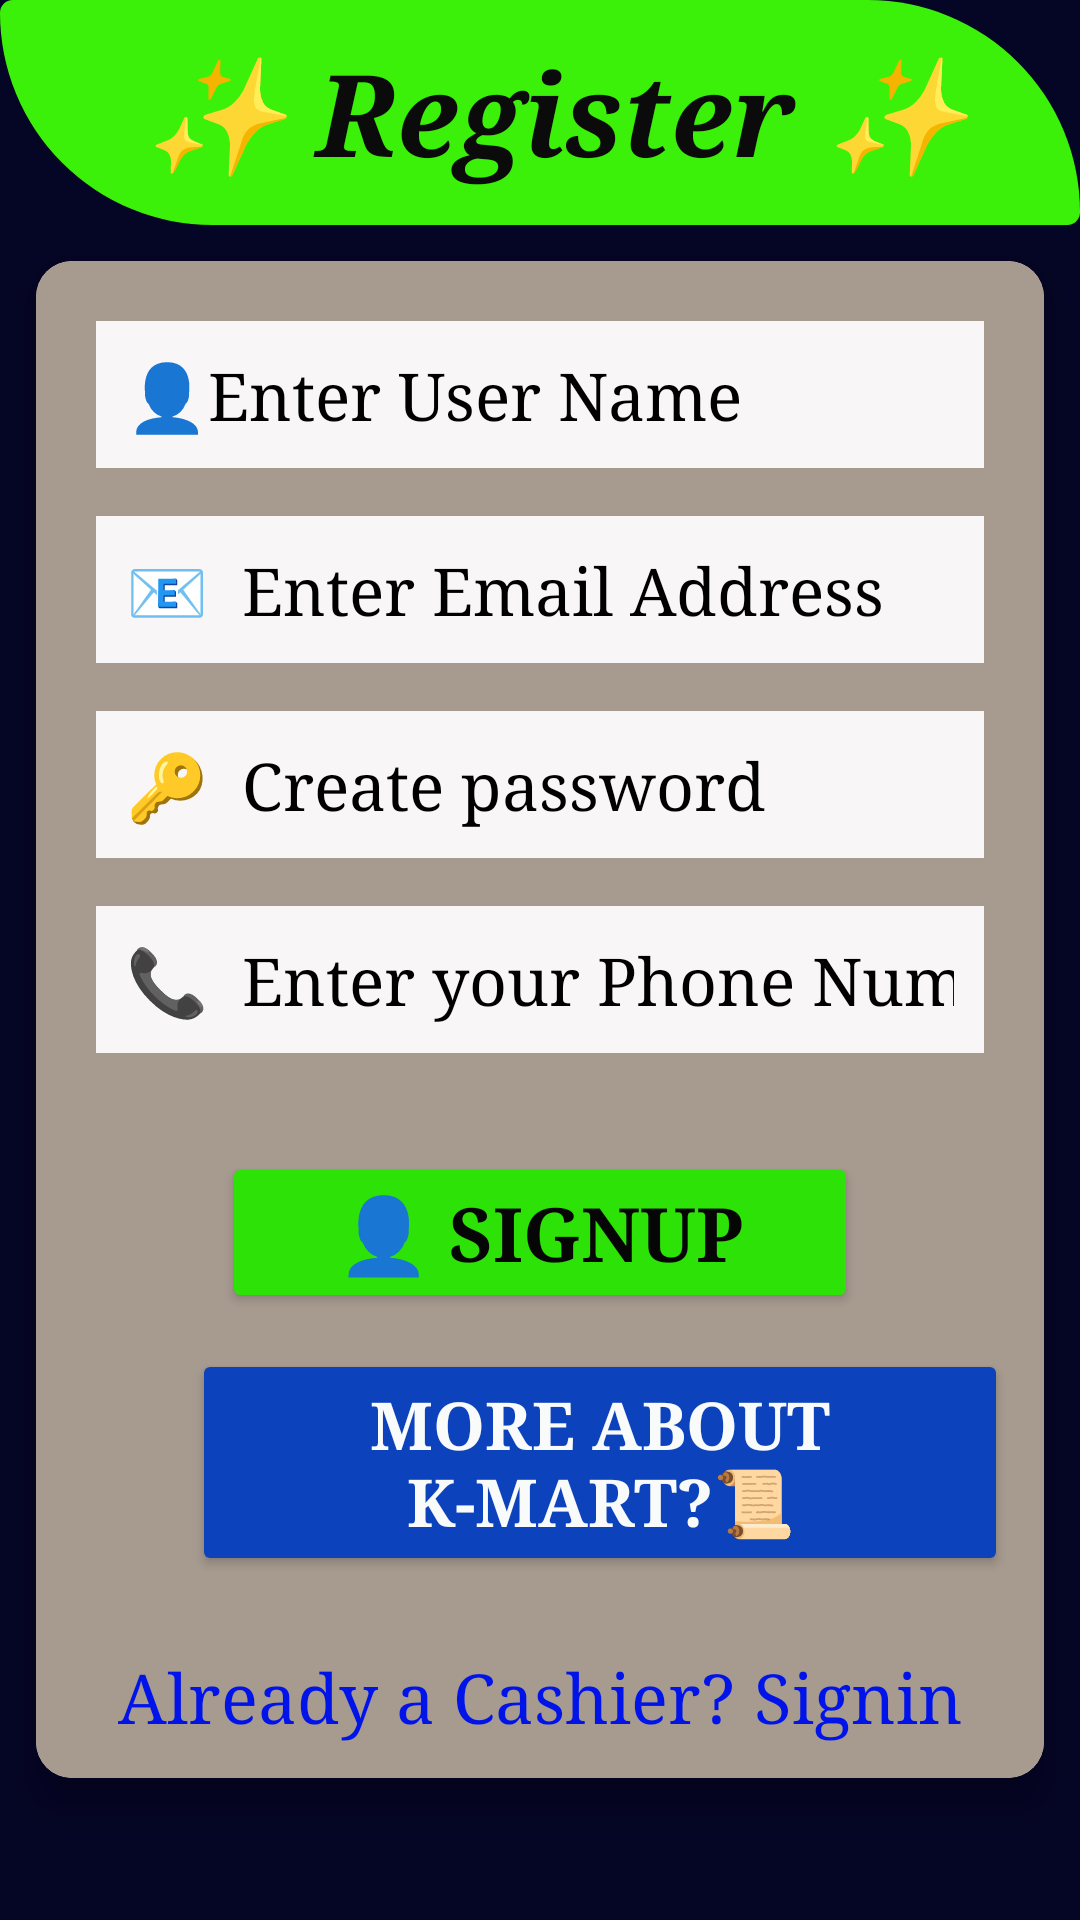

Write the Android layout XML for this screen, with the resource values it uses.
<!-- AndroidManifest.xml: application theme Theme.SpotMart -->
<!-- res/layout/activity_signup.xml -->
<?xml version="1.0" encoding="utf-8"?>
<LinearLayout
    xmlns:android="http://schemas.android.com/apk/res/android"
    xmlns:app="http://schemas.android.com/apk/res-auto"
    xmlns:tools="http://schemas.android.com/tools"
    android:id="@+id/main"
    android:layout_width="match_parent"
    android:layout_height="match_parent"
    android:orientation="vertical"
    android:background="#050526"
    tools:context=".Signup">

    <TextView
        android:layout_width="match_parent"
        android:layout_height="wrap_content"
        android:text=" ✨ Register ✨"
        android:textSize="38sp"
        android:fontFamily="times new roman"
        android:textAlignment="center"
        android:textStyle="bold|italic"
        android:background="@drawable/shape"
        android:padding="12dp"
        android:textColor="#0b0b0b" />

    
    <androidx.cardview.widget.CardView
        android:layout_width="match_parent"
        android:layout_height="wrap_content"
        app:cardCornerRadius="12dp"
        app:cardElevation="10dp"
        android:layout_margin="12dp">

        <LinearLayout
            android:layout_width="match_parent"
            android:layout_height="match_parent"
            android:orientation="vertical"
            android:background="#a79b90"
            android:padding="12dp">

            
            <EditText
                android:layout_width="match_parent"
                android:layout_height="wrap_content"
                android:hint="👤Enter User Name"
                android:textColorHint="#000"
                android:textSize="22sp"
                android:fontFamily="times new roman"
                android:textColor="#000"
                android:id="@+id/username"
                android:layout_margin="8dp"
                android:background="#F8F6F6"
                android:padding="10dp" />

            
            <EditText
                android:layout_width="match_parent"
                android:layout_height="wrap_content"
                android:hint="📧  Enter Email Address"
                android:textColorHint="#000"
                android:textSize="22sp"
                android:fontFamily="times new roman"
                android:textColor="#000"
                android:id="@+id/email"
                android:inputType="textEmailAddress"
                android:layout_margin="8dp"
                android:background="#F8F6F6"
                android:padding="10dp" />

            
            <EditText
                android:layout_width="match_parent"
                android:layout_height="wrap_content"
                android:hint="🔑  Create password"
                android:textColorHint="#000"
                android:textSize="22sp"
                android:textColor="#000"
                android:fontFamily="times new roman"
                android:id="@+id/password"
                android:inputType="textPassword"
                android:layout_margin="8dp"
                android:background="#F8F6F6"
                android:padding="10dp" />

            
            <EditText
                android:layout_width="match_parent"
                android:layout_height="wrap_content"
                android:hint="📞  Enter your Phone Number"
                android:textColorHint="#000"
                android:textSize="22sp"
                android:textColor="#000"
                android:fontFamily="times new roman"
                android:id="@+id/phone"
                android:inputType="number"
                android:layout_margin="8dp"
                android:background="#F8F6F6"
                android:padding="10dp" />

            
            <Button
                android:layout_width="match_parent"
                android:layout_height="wrap_content"
                android:text="👤 Signup"
                android:textSize="25sp"
                android:padding="10dp"
                android:textStyle="bold"
                android:layout_marginLeft="50dp"
                android:layout_marginRight="50dp"
                android:fontFamily="times new roman"
                android:layout_marginTop="25dp"
                android:textColor="#060606"
                android:backgroundTint="#2de206"
                android:id="@+id/signupBtn" />

            <Button
                android:layout_width="wrap_content"
                android:layout_height="wrap_content"
                android:text="More About K-Mart?📜"
                android:textSize="22sp"
                android:padding="10dp"
                android:textStyle="bold"
                android:layout_weight="1"
                android:fontFamily="times new roman"
                android:layout_marginTop="12dp"
                android:layout_marginLeft="40dp"
                android:textColor="#F9FBFB"
                android:backgroundTint="#0D42BD"
                android:id="@+id/aboutBtn"
                />

            <TextView
                android:layout_width="match_parent"
                android:layout_height="wrap_content"
                android:text="Already a Cashier? Signin"
                android:textAlignment="center"
                android:fontFamily="times new roman"
                android:textSize="23sp"
                android:layout_marginTop="25dp"
                android:textColor="#0013e9"
                android:id="@+id/signintxt" />


        </LinearLayout>

    </androidx.cardview.widget.CardView>



</LinearLayout>
<!-- resources referenced by this layout -->
<resources>
  <!-- drawable shape (drawable) -->
  <?xml version="1.0" encoding="utf-8"?>
  <shape xmlns:android="http://schemas.android.com/apk/res/android">
      <solid
          android:color="#3cf109" />
      <corners
          android:topRightRadius="500dp"
          android:bottomLeftRadius="500dp"
          android:radius="30dp"
          />
  </shape>
  <style name="Theme.SpotMart" parent="Base.Theme.SpotMart" />
  <style name="Base.Theme.SpotMart" parent="Theme.Material3.DayNight.NoActionBar">
          
          
      </style>
</resources>
